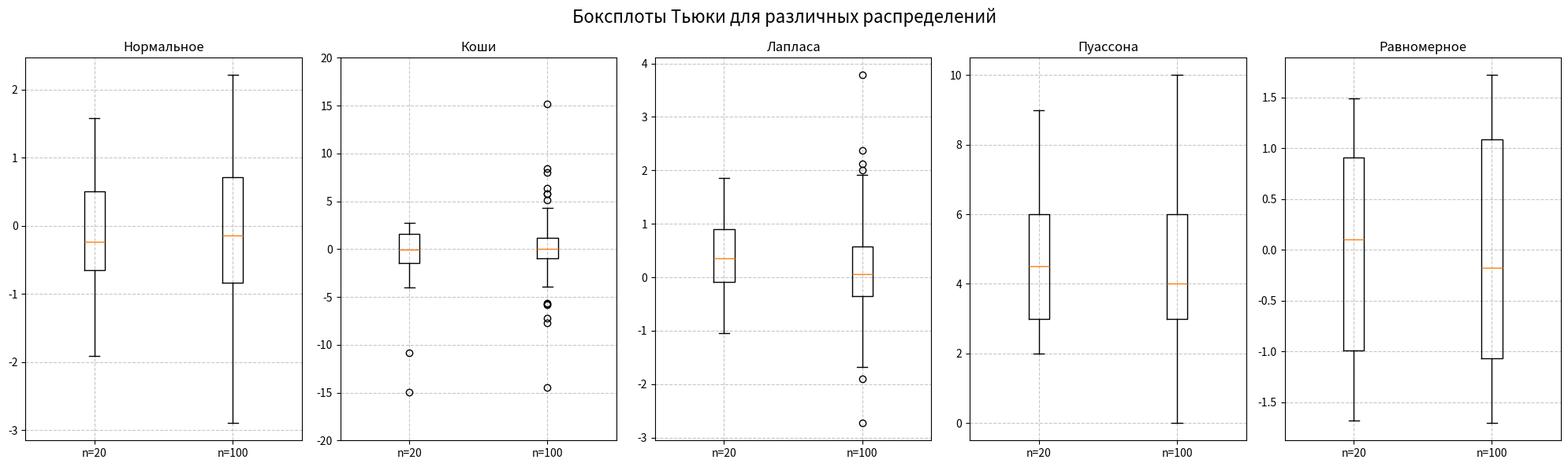

This figure's Python source:
import numpy as np
import scipy.stats as stats
import matplotlib.pyplot as plt
import pandas as pd

np.random.seed(42)

distributions = {
    'Нормальное': stats.norm(loc=0, scale=1),
    'Коши': stats.cauchy(loc=0, scale=1),
    'Лапласа': stats.laplace(loc=0, scale=1/np.sqrt(2)),
    'Пуассона': stats.poisson(mu=5),
    'Равномерное': stats.uniform(loc=-np.sqrt(3), scale=2*np.sqrt(3))
}


theoretical_probs = {
    'Нормальное': 0.007,
    'Коши': 0.156,
    'Лапласа': 0.0625,
    'Пуассона': 0.0137,
    'Равномерное': 0.000
}

sample_sizes = [20, 100]
num_iterations = 1000

def get_outliers_fraction(data):
    q1 = np.quantile(data, 0.25)
    q3 = np.quantile(data, 0.75)
    iqr = q3 - q1
    lower_bound = q1 - 1.5 * iqr
    upper_bound = q3 + 1.5 * iqr
    
    outliers = data[(data < lower_bound) | (data > upper_bound)]
    return len(outliers) / len(data)

results = {}

fig, axes = plt.subplots(1, 5, figsize=(20, 6))
fig.suptitle('Боксплоты Тьюки для различных распределений', fontsize=16)

for idx, (name, dist) in enumerate(distributions.items()):
    results[name] = []
    plot_data = []
    
    for n in sample_sizes:
        fractions = []
        
        sample_for_plot = dist.rvs(size=n)
        plot_data.append(sample_for_plot)
        
        for _ in range(num_iterations):
            sample = dist.rvs(size=n)
            fractions.append(get_outliers_fraction(sample))
            
        mean_fraction = np.mean(fractions)
        results[name].append(mean_fraction)
        
    results[name].append(theoretical_probs[name])
    
    axes[idx].boxplot(plot_data, labels=[f'n={sample_sizes[0]}', f'n={sample_sizes[1]}'])
    axes[idx].set_title(name)
    axes[idx].grid(True, linestyle='--', alpha=0.7)
    
    if name == 'Коши':
        axes[idx].set_ylim(-20, 20)

plt.tight_layout()
plt.savefig('boxplots.png', dpi=300)
plt.show()

df_results = pd.DataFrame.from_dict(
    results, 
    orient='index', 
    columns=['Доля выбросов (n=20)', 'Доля выбросов (n=100)', 'Теоретическая доля']
)
print(df_results.round(4))
